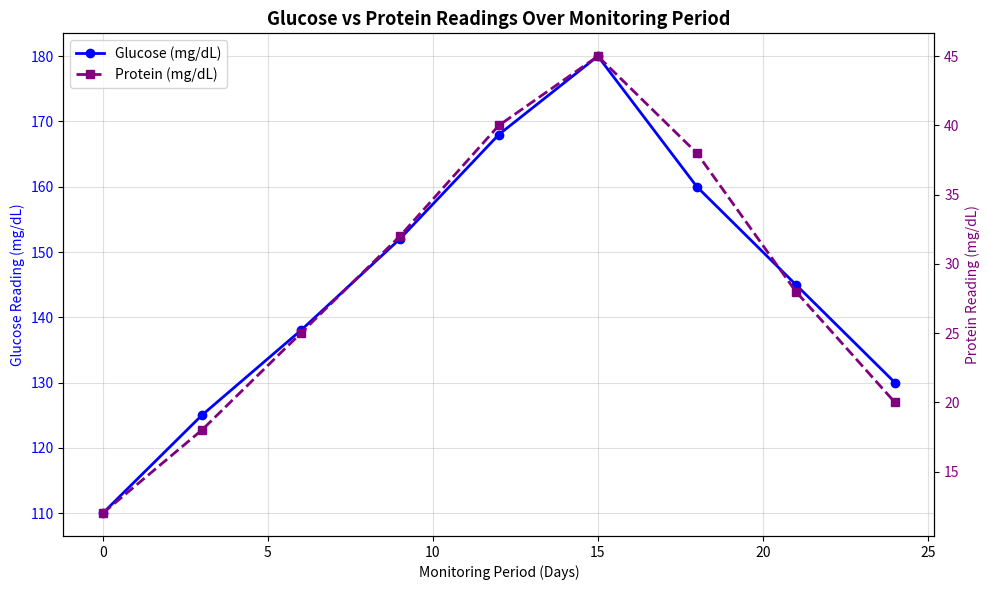

The matplotlib source for this figure:
import matplotlib
matplotlib.use("Agg")
import matplotlib.pyplot as plt
import numpy as np

days = np.array([0, 3, 6, 9, 12, 15, 18, 21, 24])
glucose = np.array([110, 125, 138, 152, 168, 180, 160, 145, 130])
protein = np.array([12, 18, 25, 32, 40, 45, 38, 28, 20])

fig, ax1 = plt.subplots(figsize=(10, 6))

ax1.plot(days, glucose, color="blue", marker="o", linewidth=2,
         label="Glucose (mg/dL)")
ax1.set_xlabel("Monitoring Period (Days)")
ax1.set_ylabel("Glucose Reading (mg/dL)", color="blue")
ax1.tick_params(axis="y", labelcolor="blue")

ax2 = ax1.twinx()
ax2.plot(days, protein, color="purple", marker="s", linestyle="--",
         linewidth=2, label="Protein (mg/dL)")
ax2.set_ylabel("Protein Reading (mg/dL)", color="purple")
ax2.tick_params(axis="y", labelcolor="purple")

lines1, labels1 = ax1.get_legend_handles_labels()
lines2, labels2 = ax2.get_legend_handles_labels()
ax1.legend(lines1 + lines2, labels1 + labels2, loc="upper left")

ax1.set_title("Glucose vs Protein Readings Over Monitoring Period",
              fontsize=13, fontweight="bold")
ax1.grid(alpha=0.4)

plt.tight_layout()
plt.savefig("q2_glucose_protein.png", dpi=150, bbox_inches="tight")
plt.show()
print("Saved q2_glucose_protein.png")
